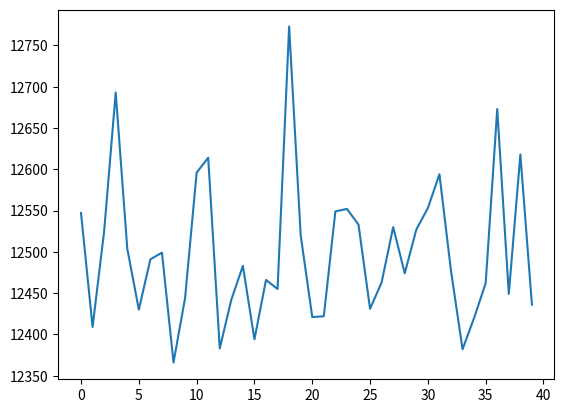

Here is the Python script that generated this plot:
import matplotlib.pyplot as plt
import matplotlib as mpl
import numpy as np
import pandas as pd
import csv
import os 
from random import SystemRandom as sys_random
import operator

# variables
number_to_generate = 500000
board_squares = 40

# Random number generator to simulate two dice throws
# range: [2,12]
# mod %40 to get the final set location after the dice row
cryptogen = sys_random()
dice_throw_list = [cryptogen.randint(2,12) for i in range(number_to_generate)]
# print (dice_throw_list)

# suppose only one player
step_sum = 0
board_hotness = {}

# initialize dictionary board_hotness
for index in range (0,board_squares,1):
    board_hotness.setdefault(index, 0)
# print (board_hotness)

for dice_index, dice_result in enumerate (dice_throw_list):
    # print ("dice_index={}, dice_result={}".format(dice_index, dice_result))
    step_sum += dice_result
    board_location = step_sum % board_squares
    # print ("board_location={}".format(board_location))
    board_hotness[board_location] += 1
    # print ("board_hotness={}".format(board_hotness))

print (board_hotness)

# find highest and lowest probability location
key_max = max(board_hotness.keys(), key=(lambda k: board_hotness[k]))
key_min = min(board_hotness.keys(), key=(lambda k: board_hotness[k]))
print('Maximum Value: ',key_max)
print('Minimum Value: ',key_min)

# sort by hotness
sorted_hotspot_list=[]
sorted_hotspot = sorted(board_hotness.items(), key=operator.itemgetter(1), reverse=True)
for i in range (0,board_squares):
    sorted_hotspot_list=sorted_hotspot[i]
    print ("hotness={}".format(sorted_hotspot_list[0]))

plt.plot(board_hotness.keys(), board_hotness.values())
plt.show(block=False)
input('press <ENTER> to continue')

# for large number of steps to simulate, in situation where memory is limited, write to csv file first
# then read it back, slow but can get around the issue

# cwd=os.getcwd()
# print (cwd)
# file_path=os.path.join(cwd, 'data.csv')
# with open(file_path, 'r') as f:
#     reader = csv.reader(f)
#     for row in reader:
#         print (row)
